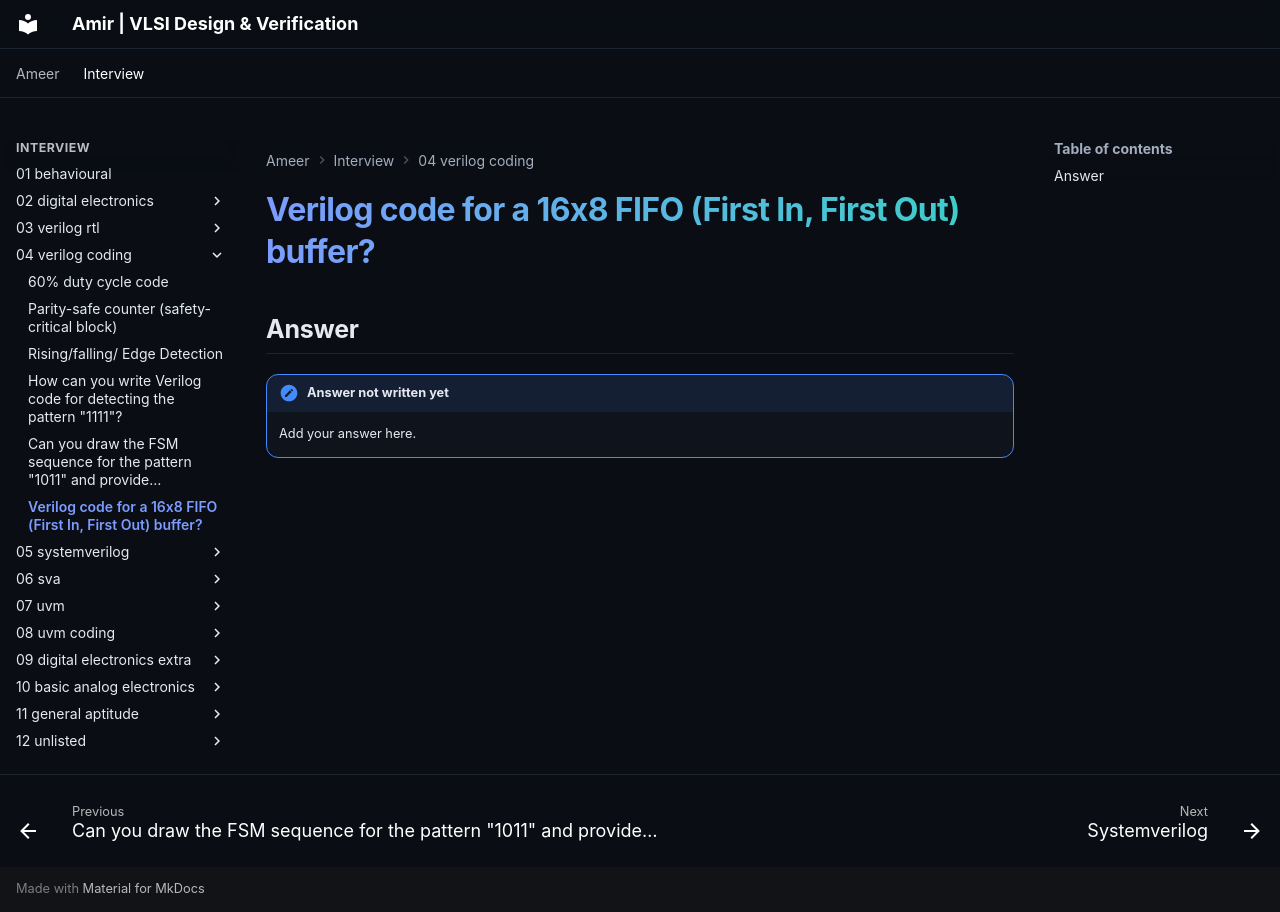

repository: amirmuallim/amirmuallim.github.io · page: interview/04-verilog-coding/06-verilog-code-for-a-16x8-fifo-first-in-first-out-buffer/index.html · generator: mkdocs

---
tags:
  - Verilog
title: "Verilog code for a 16x8 FIFO (First In, First Out) buffer?"
---

# Verilog code for a 16x8 FIFO (First In, First Out) buffer?

## Answer

!!! note "Answer not written yet"
    Add your answer here.
